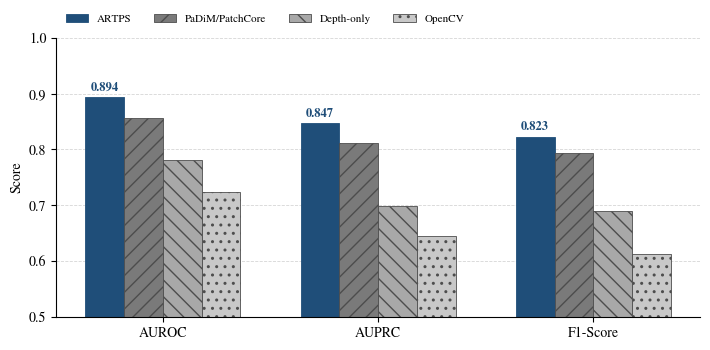
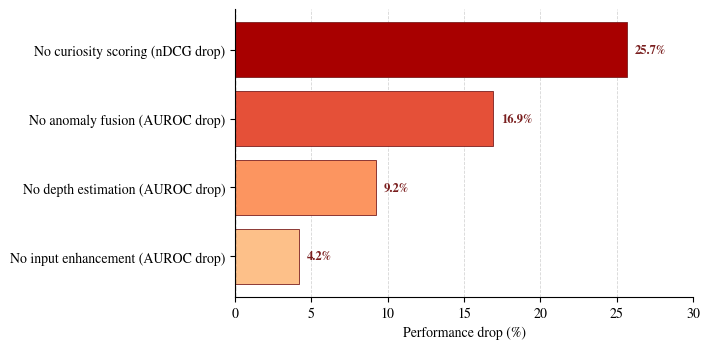

The matplotlib source for these figures, in order:
import argparse
from pathlib import Path
from typing import Dict, List

import numpy as np
import matplotlib
matplotlib.use("Agg")
import matplotlib.pyplot as plt


def _apply_q1_style() -> None:
    # Font: prefer serif (Times-like). If Times New Roman is unavailable,
    # Matplotlib will fall back to the next available serif.
    plt.rcParams.update(
        {
            "font.family": "serif",
            "font.serif": ["Times New Roman", "Times", "STIXGeneral", "DejaVu Serif"],
            "mathtext.fontset": "stix",
            "axes.unicode_minus": False,
            "pdf.fonttype": 42,  # TrueType fonts in PDF (selectable text)
            "ps.fonttype": 42,
            "figure.facecolor": "white",
            "savefig.facecolor": "white",
        }
    )


def plot_grouped_bars(out_path: Path) -> None:
    """
    Strategy 1: "I am better" grouped bar chart for Table-2 metrics.
    Notes:
    - ARTPS bars are emphasized (color + value labels).
    - Competitors are desaturated (grays) + hatches (color-blind friendly).
    - Y-axis starts at 0.50 to visually amplify gaps (per author strategy).
    """
    metrics = ["AUROC", "AUPRC", "F1-Score"]

    series: Dict[str, List[float]] = {
        "ARTPS": [0.894, 0.847, 0.823],
        "PaDiM/PatchCore": [0.856, 0.812, 0.794],
        "Depth-only": [0.781, 0.698, 0.689],
        "OpenCV": [0.723, 0.645, 0.612],
    }

    x = np.arange(len(metrics))
    width = 0.18

    colors = {
        "ARTPS": "#1f4e79",  # deep blue
        "PaDiM/PatchCore": "#7a7a7a",
        "Depth-only": "#a8a8a8",
        "OpenCV": "#c8c8c8",
    }
    hatches = {
        "ARTPS": None,
        "PaDiM/PatchCore": "//",
        "Depth-only": "\\\\",
        "OpenCV": "..",
    }

    fig, ax = plt.subplots(figsize=(7.2, 3.6))

    order = ["ARTPS", "PaDiM/PatchCore", "Depth-only", "OpenCV"]
    offsets = np.linspace(-(len(order) - 1) / 2, (len(order) - 1) / 2, len(order)) * width

    for name, off in zip(order, offsets):
        bars = ax.bar(
            x + off,
            series[name],
            width=width,
            label=name,
            color=colors[name],
            edgecolor="#4d4d4d" if name != "ARTPS" else "#1f4e79",
            linewidth=0.6,
        )
        if hatches[name]:
            for b in bars:
                b.set_hatch(hatches[name])

        # Only label ARTPS values (avoid clutter)
        if name == "ARTPS":
            for b, v in zip(bars, series[name]):
                ax.text(
                    b.get_x() + b.get_width() / 2.0,
                    b.get_height() + 0.006,
                    f"{v:.3f}",
                    ha="center",
                    va="bottom",
                    fontsize=9,
                    fontweight="bold",
                    color=colors[name],
                )

    ax.set_xticks(x)
    ax.set_xticklabels(metrics)
    ax.set_ylabel("Score")
    ax.set_ylim(0.50, 1.00)
    ax.set_yticks(np.arange(0.50, 1.01, 0.10))

    ax.grid(axis="y", linestyle="--", linewidth=0.6, alpha=0.35, color="#888888")
    ax.set_axisbelow(True)

    # Clean spines
    ax.spines["top"].set_visible(False)
    ax.spines["right"].set_visible(False)

    ax.legend(ncols=4, frameon=False, fontsize=8, loc="upper left", bbox_to_anchor=(0.0, 1.12))
    fig.tight_layout()
    fig.savefig(out_path, format="pdf", bbox_inches="tight")
    plt.close(fig)


def plot_ablation_drop(out_path: Path) -> None:
    """
    Strategy 2: "Every part was necessary" ablation drop plot (horizontal bars).
    IMPORTANT: Drops mix metrics in the source text (AUROC drops vs nDCG drop).
    We keep that honestly in labels so reviewers don't accuse metric mixing.
    """
    rows = [
        ("No curiosity scoring (nDCG drop)", 25.7),
        ("No anomaly fusion (AUROC drop)", 16.9),
        ("No depth estimation (AUROC drop)", 9.2),
        ("No input enhancement (AUROC drop)", 4.2),
    ]
    rows = sorted(rows, key=lambda t: t[1], reverse=True)
    labels = [r[0] for r in rows]
    drops = np.array([r[1] for r in rows], dtype=float)

    fig, ax = plt.subplots(figsize=(7.2, 3.6))

    # Color intensity encodes severity (red/orange scale)
    cmap = plt.cm.OrRd
    norm = (drops - drops.min()) / max(1e-6, (drops.max() - drops.min()))
    colors = [cmap(0.35 + 0.55 * n) for n in norm]

    y = np.arange(len(labels))
    bars = ax.barh(y, drops, color=colors, edgecolor="#7a1f1f", linewidth=0.6)
    ax.invert_yaxis()

    ax.axvline(0.0, color="#444444", linestyle="--", linewidth=0.9)
    ax.set_xlabel("Performance drop (%)")
    ax.set_xlim(0.0, max(30.0, float(drops.max() * 1.15)))
    ax.set_yticks(y)
    ax.set_yticklabels(labels)

    ax.grid(axis="x", linestyle="--", linewidth=0.6, alpha=0.35, color="#888888")
    ax.set_axisbelow(True)

    for b, v in zip(bars, drops):
        ax.text(
            b.get_width() + 0.5,
            b.get_y() + b.get_height() / 2.0,
            f"{v:.1f}%",
            va="center",
            ha="left",
            fontsize=9,
            fontweight="bold",
            color="#7a1f1f",
        )

    ax.spines["top"].set_visible(False)
    ax.spines["right"].set_visible(False)

    fig.tight_layout()
    fig.savefig(out_path, format="pdf", bbox_inches="tight")
    plt.close(fig)


def main() -> None:
    p = argparse.ArgumentParser(description="Generate Q1-style vector charts for ARTPS paper.")
    p.add_argument(
        "--out_dir",
        type=str,
        default=str(Path("docs") / "docs_second" / "figures"),
        help="Output directory for PDF figures.",
    )
    args = p.parse_args()

    _apply_q1_style()

    out_dir = Path(args.out_dir)
    out_dir.mkdir(parents=True, exist_ok=True)

    plot_grouped_bars(out_dir / "fig_benchmark_grouped_bar.pdf")
    plot_ablation_drop(out_dir / "fig_ablation_drop.pdf")

    print(f"Saved figures to: {out_dir}")


if __name__ == "__main__":
    main()
